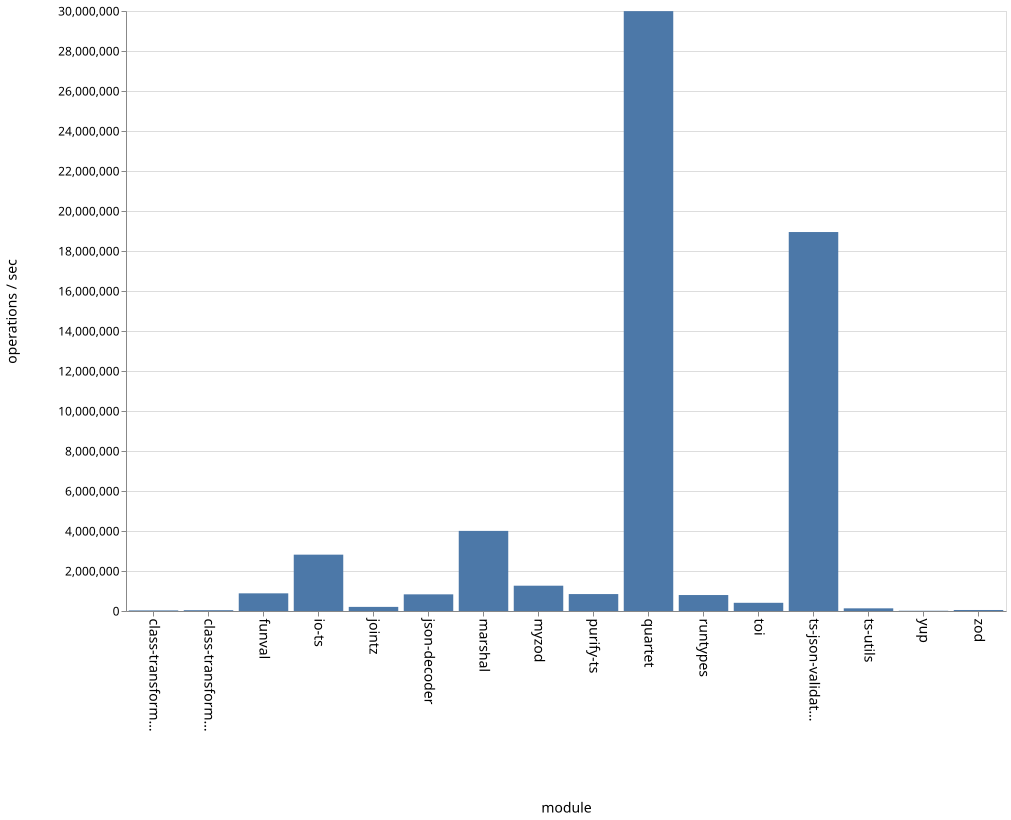

Data behind this chart, as committed beside it:
name, ops
class-transformer-validator-async, 29714
class-transformer-validator-sync, 40613
funval, 882995
io-ts, 2817167
jointz, 205619
json-decoder, 832774
marshal, 4005303
myzod, 1265107
purify-ts, 846428
quartet, 29993137
runtypes, 798546
toi, 410033
ts-json-validator, 18948539
ts-utils, 133250
yup, 12682
zod, 50156
